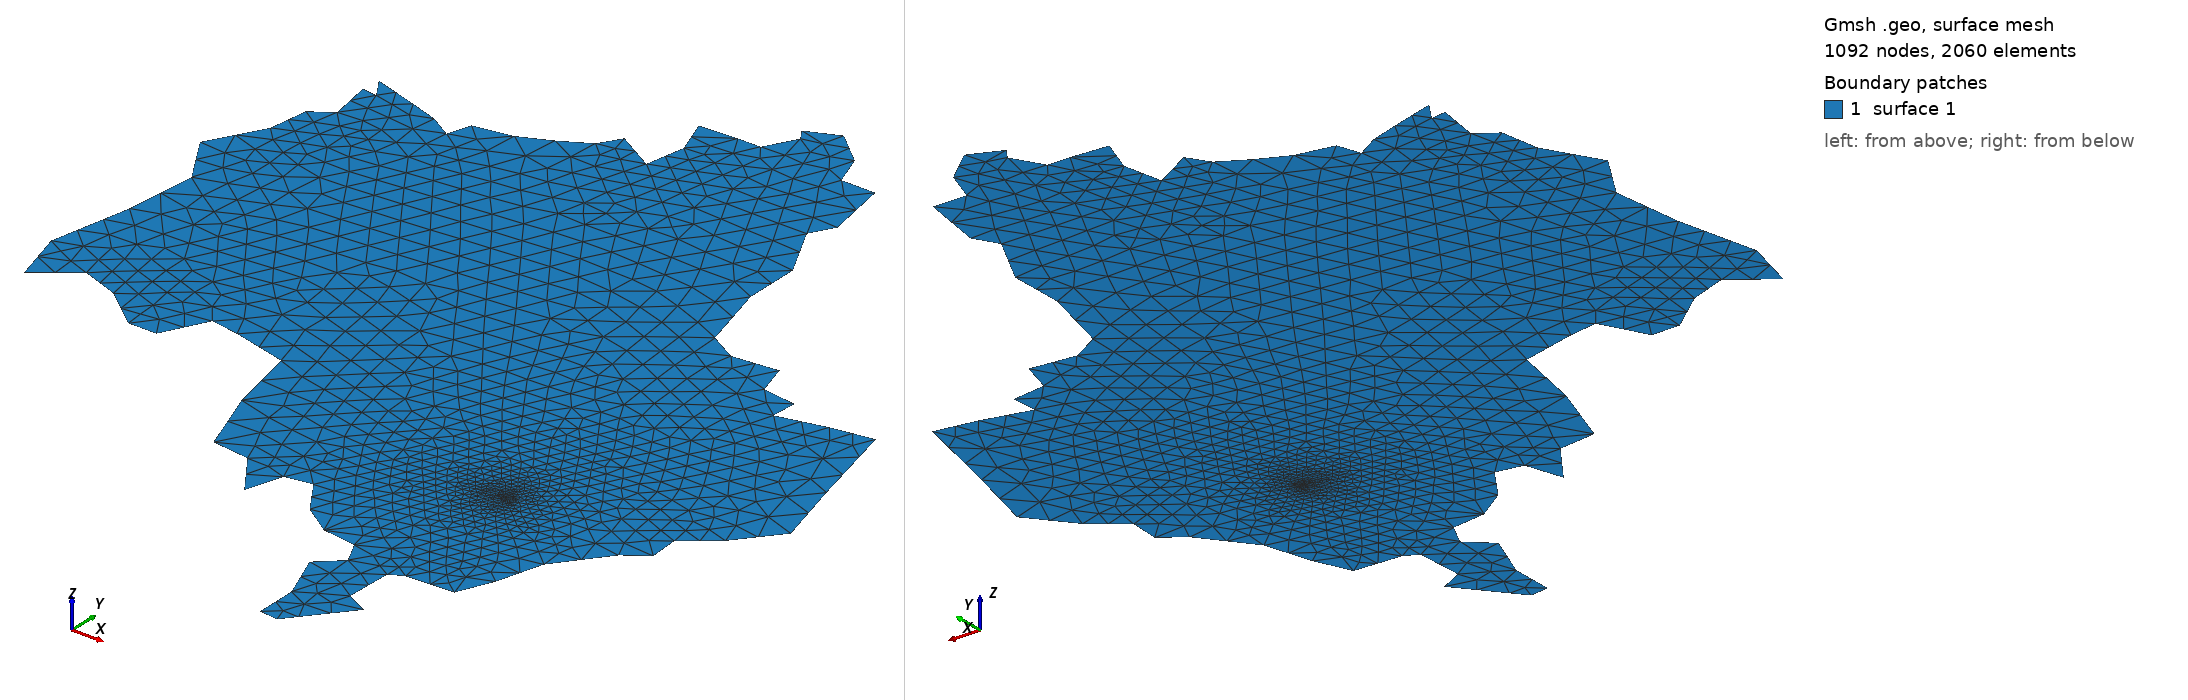

Gmsh geometry script, surface-meshed: 1092 nodes, 2060 surface elements. Boundary patches (legend numbers): 1 surface 1. Left view from above one corner, right view from below the opposite corner. The script declares no physical surfaces, so the legend lists its geometric surfaces. The drawing asked Gmsh for element sizes between 1% and 20% of the model's largest extent; the script's own settings can give other sizes.

=== mosreg_colomna.geo (drawn) ===
SetFactory("OpenCASCADE");

Point(1) = {8.823529411764707, 39.40476190476192, 0, 2.0};
Point(2) = {10.294117647058822, 38.928571428571445, 0, 2.0};
Point(3) = {11.470588235294118, 38.21428571428573, 0, 2.0};
Point(4) = {11.862745098039216, 39.40476190476192, 0, 2.0};
Point(5) = {13.823529411764705, 39.76190476190477, 0, 2.0};
Point(6) = {15.392156862745098, 40.47619047619049, 0, 2.0};
Point(7) = {16.862745098039213, 41.309523809523824, 0, 2.0};
Point(8) = {17.54901960784313, 42.380952380952394, 0, 2.0};
Point(9) = {19.6078431372549, 41.190476190476204, 0, 2.0};
Point(10) = {19.999999999999996, 43.21428571428573, 0, 2.0};
Point(11) = {19.313725490196077, 45.119047619047635, 0, 2.0};
Point(12) = {21.274509803921564, 45.238095238095255, 0, 2.0};
Point(13) = {22.45098039215686, 45.238095238095255, 0, 2.0};
Point(14) = {23.33333333333333, 46.785714285714306, 0, 2.0};
Point(15) = {22.941176470588232, 47.3809523809524, 0, 2.0};
Point(16) = {24.607843137254896, 48.095238095238116, 0, 2.0};
Point(17) = {26.274509803921564, 46.666666666666686, 0, 2.0};
Point(18) = {26.86274509803921, 45.000000000000014, 0, 2.0};
Point(19) = {28.627450980392155, 45.000000000000014, 0, 2.0};
Point(20) = {29.2156862745098, 41.66666666666668, 0, 2.0};
Point(21) = {28.52941176470588, 40.47619047619049, 0, 2.0};
Point(22) = {29.999999999999993, 37.619047619047635, 0, 2.0};
Point(23) = {29.999999999999993, 34.76190476190477, 0, 2.0};
Point(24) = {30.98039215686274, 31.07142857142858, 0, 2.0};
Point(25) = {32.45098039215686, 30.238095238095248, 0, 2.0};
Point(26) = {34.803921568627445, 30.47619047619049, 0, 2.0};
Point(27) = {35.29411764705882, 28.80952380952382, 0, 2.0};
Point(28) = {37.058823529411754, 28.57142857142858, 0, 2.0};
Point(29) = {36.96078431372548, 27.26190476190477, 0, 2.0};
Point(30) = {39.41176470588235, 27.857142857142865, 0, 2.0};
Point(31) = {41.56862745098039, 28.214285714285726, 0, 2.0};
Point(32) = {42.74509803921568, 23.33333333333334, 0, 2.0};
Point(33) = {43.725490196078425, 19.64285714285715, 0, 2.0};
Point(34) = {41.96078431372548, 17.5, 0, 2.0};
Point(35) = {40.29411764705882, 16.190476190476197, 0, 2.0};
Point(36) = {40.3921568627451, 14.642857142857146, 0, 2.0};
Point(37) = {39.2156862745098, 13.80952380952381, 0, 2.0};
Point(38) = {37.25490196078431, 11.30952380952381, 0, 2.0};
Point(39) = {36.56862745098039, 8.92857142857143, 0, 2.0};
Point(40) = {35.78431372549019, 7.142857142857146, 0, 2.0};
Point(41) = {33.33333333333333, 7.0238095238095255, 0, 2.0};
Point(42) = {32.647058823529406, 6.666666666666671, 0, 2.0};
Point(43) = {32.549019607843135, 4.285714285714285, 0, 2.0};
Point(44) = {33.725490196078425, 3.69047619047619, 0, 2.0};
Point(45) = {31.960784313725483, 1.547619047619044, 0, 2.0};
Point(46) = {31.37254901960784, 0.8333333333333286, 0, 2.0};
Point(47) = {30.39215686274509, 0.952380952380949, 0, 2.0};
Point(48) = {30.39215686274509, 3.095238095238095, 0, 2.0};
Point(49) = {29.411764705882348, 5.595238095238095, 0, 2.0};
Point(50) = {30.588235294117638, 6.666666666666671, 0, 2.0};
Point(51) = {29.999999999999993, 7.857142857142861, 0, 2.0};
Point(52) = {28.235294117647054, 8.095238095238095, 0, 2.0};
Point(53) = {26.66666666666666, 9.166666666666664, 0, 2.0};
Point(54) = {25.49019607843137, 10.952380952380956, 0, 2.0};
Point(55) = {24.117647058823522, 10.714285714285715, 0, 2.0};
Point(56) = {23.529411764705877, 8.80952380952381, 0, 2.0};
Point(57) = {21.960784313725487, 11.071428571428577, 0, 2.0};
Point(58) = {19.999999999999996, 11.30952380952381, 0, 2.0};
Point(59) = {18.72549019607843, 14.880952380952387, 0, 2.0};
Point(60) = {17.941176470588232, 18.571428571428577, 0, 2.0};
Point(61) = {15.098039215686272, 19.285714285714292, 0, 2.0};
Point(62) = {13.627450980392156, 19.52380952380953, 0, 2.0};
Point(63) = {12.450980392156861, 17.261904761904766, 0, 2.0};
Point(64) = {10.980392156862743, 17.261904761904766, 0, 2.0};
Point(65) = {8.92156862745098, 18.928571428571434, 0, 2.0};
Point(66) = {6.9607843137254894, 19.64285714285715, 0, 2.0};
Point(67) = {4.901960784313725, 18.095238095238102, 0, 2.0};
Point(68) = {4.117647058823529, 20.95238095238096, 0, 2.0};
Point(69) = {5.0, 25.119047619047628, 0, 2.0};
Point(70) = {5.392156862745097, 28.80952380952382, 0, 2.0};
Point(71) = {3.8235294117647047, 31.428571428571438, 0, 2.0};
Point(72) = {5.392156862745097, 34.16666666666668, 0, 2.0};
Point(73) = {5.686274509803921, 36.190476190476204, 0, 2.0};
Point(74) = {6.764705882352939, 36.90476190476192, 0, 2.0};
Point(75) = {6.372549019607841, 39.16666666666668, 0, 2.0};
Point(76) = {7.156862745098038, 39.047619047619065, 0, 2.0};
Point(77) = {6.470588235294117, 40.119047619047635, 0, 2.0};
Point(78) = {8.823529411764707, 39.40476190476192, 0, 2.0};

Line(1) = {1, 2};
Line(2) = {2, 3};
Line(3) = {3, 4};
Line(4) = {4, 5};
Line(5) = {5, 6};
Line(6) = {6, 7};
Line(7) = {7, 8};
Line(8) = {8, 9};
Line(9) = {9, 10};
Line(10) = {10, 11};
Line(11) = {11, 12};
Line(12) = {12, 13};
Line(13) = {13, 14};
Line(14) = {14, 15};
Line(15) = {15, 16};
Line(16) = {16, 17};
Line(17) = {17, 18};
Line(18) = {18, 19};
Line(19) = {19, 20};
Line(20) = {20, 21};
Line(21) = {21, 22};
Line(22) = {22, 23};
Line(23) = {23, 24};
Line(24) = {24, 25};
Line(25) = {25, 26};
Line(26) = {26, 27};
Line(27) = {27, 28};
Line(28) = {28, 29};
Line(29) = {29, 30};
Line(30) = {30, 31};
Line(31) = {31, 32};
Line(32) = {32, 33};
Line(33) = {33, 34};
Line(34) = {34, 35};
Line(35) = {35, 36};
Line(36) = {36, 37};
Line(37) = {37, 38};
Line(38) = {38, 39};
Line(39) = {39, 40};
Line(40) = {40, 41};
Line(41) = {41, 42};
Line(42) = {42, 43};
Line(43) = {43, 44};
Line(44) = {44, 45};
Line(45) = {45, 46};
Line(46) = {46, 47};
Line(47) = {47, 48};
Line(48) = {48, 49};
Line(49) = {49, 50};
Line(50) = {50, 51};
Line(51) = {51, 52};
Line(52) = {52, 53};
Line(53) = {53, 54};
Line(54) = {54, 55};
Line(55) = {55, 56};
Line(56) = {56, 57};
Line(57) = {57, 58};
Line(58) = {58, 59};
Line(59) = {59, 60};
Line(60) = {60, 61};
Line(61) = {61, 62};
Line(62) = {62, 63};
Line(63) = {63, 64};
Line(64) = {64, 65};
Line(65) = {65, 66};
Line(66) = {66, 67};
Line(67) = {67, 68};
Line(68) = {68, 69};
Line(69) = {69, 70};
Line(70) = {70, 71};
Line(71) = {71, 72};
Line(72) = {72, 73};
Line(73) = {73, 74};
Line(74) = {74, 75};
Line(75) = {75, 76};
Line(76) = {76, 77};
Line(77) = {77, 78};

Curve Loop(1) = {1, 2, 3, 4, 5, 6, 7, 8, 9, 10, 11, 12, 13, 14, 15, 16, 17, 18, 19, 20, 21, 22, 23, 24, 25, 26, 27, 28, 29, 30, 31, 32, 33, 34, 35, 36, 37, 38, 39, 40, 41, 42, 43, 44, 45, 46, 47, 48, 49, 50, 51, 52, 53, 54, 55, 56, 57, 58, 59, 60, 61, 62, 63, 64, 65, 66, 67, 68, 69, 70, 71, 72, 73, 74, 75, 76, 77};
Plane Surface(1) = {1};

Point(1000) = {32.549019607843135, 14.880952380952387, 0, 0.05};
Point{1000} In Surface{1};
